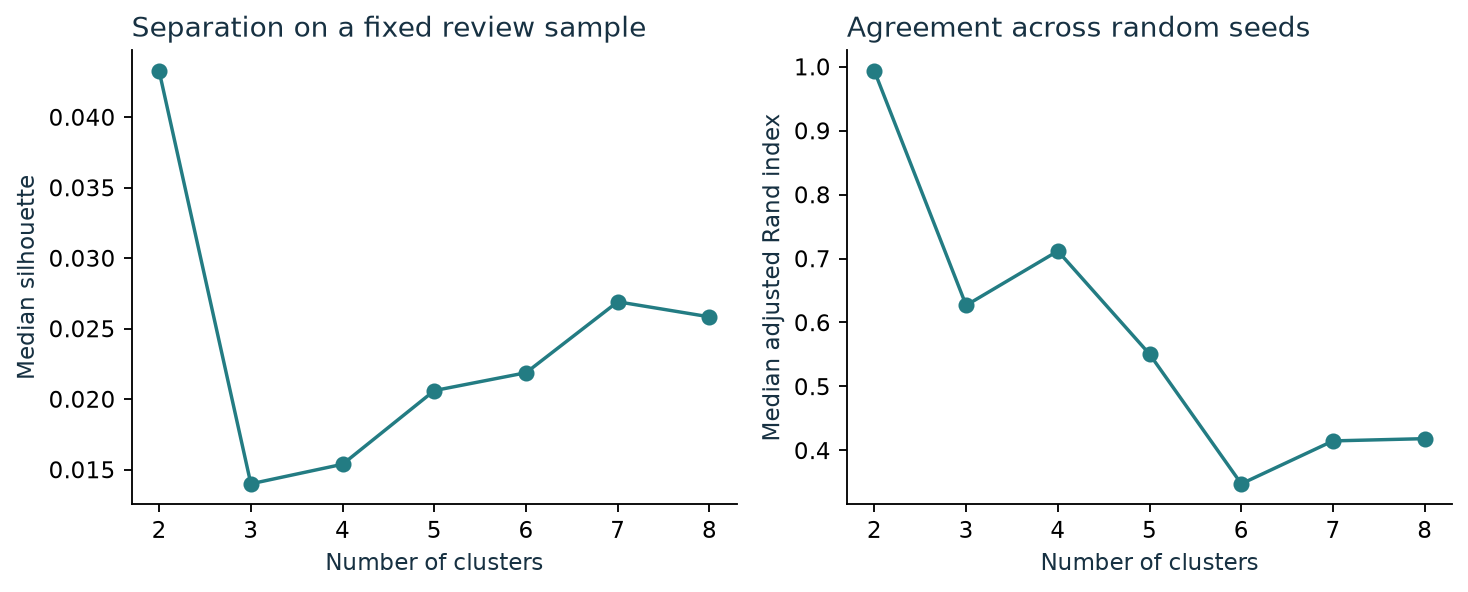

The data file committed next to this chart (first rows):
k, silhouette, seed_ari, min_cluster_share, inertia
2, 0.04327, 0.9931, 0.4736, 8194
3, 0.01399, 0.6268, 0.2443, 8011
4, 0.01538, 0.7117, 0.2198, 7866
5, 0.0206, 0.5505, 0.07421, 7736
6, 0.02187, 0.3477, 0.05918, 7640
7, 0.0269, 0.4149, 0.06624, 7514
8, 0.02583, 0.4184, 0.05457, 7435
